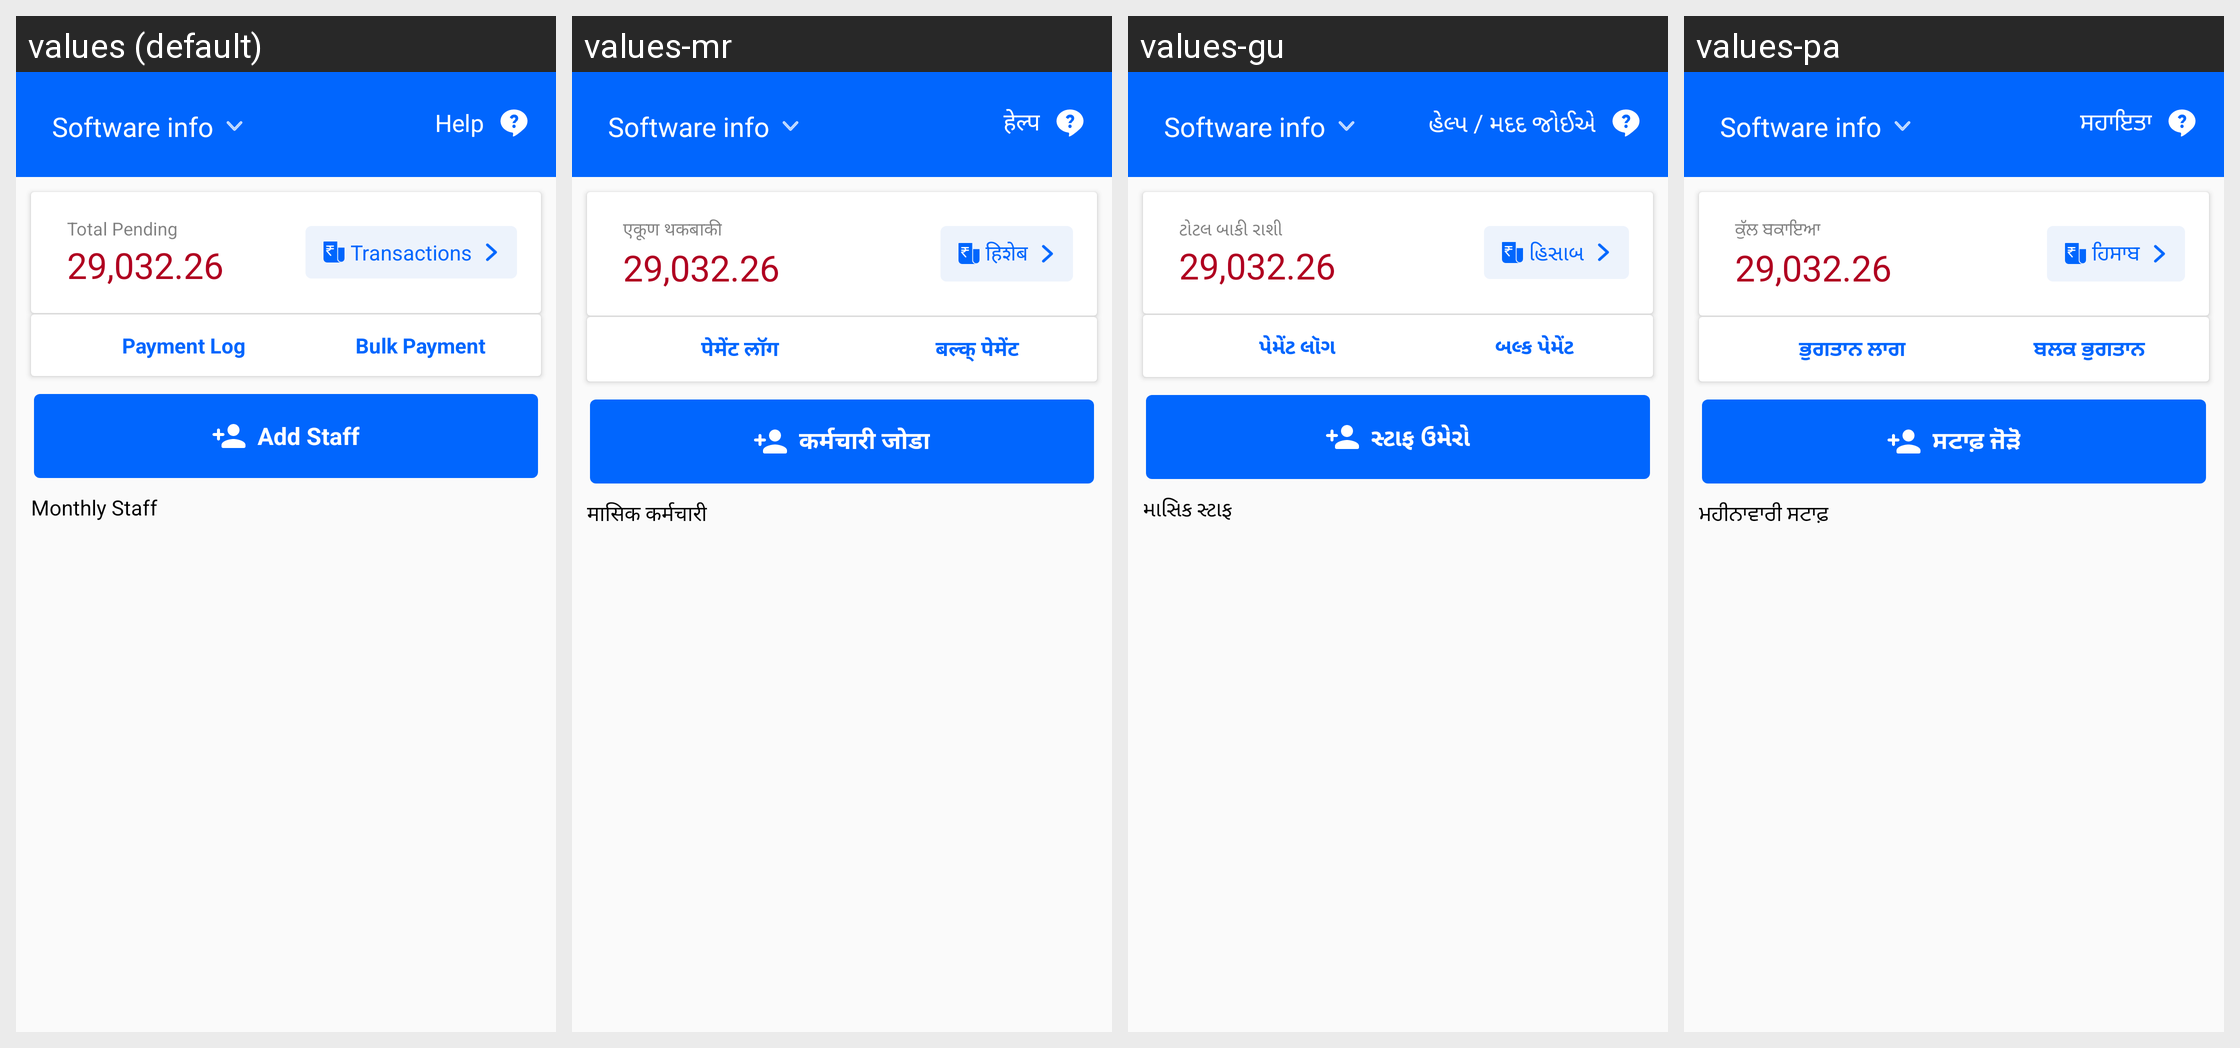

Locale-by-locale string values for the Android screen shown in this grid:
Android screen res/layout/fragment_staff.xml rendered under 4 locales, left to right: values (default), values-mr, values-gu, values-pa. Device: Nexus 5 (rendered at 1080×1920; each locale shown at half size, 540×960, under a caption strip naming it); theme Theme.PagarBook.
Other locales in the repository, not shown: values-bn, values-en-rGB, values-hi, values-kn, values-ml, values-or, values-ta, values-te.
Strings drawn on this screen, with the default value and each locale's value (text and hints the layout hard-codes, and strings that could not be matched under every locale, appear in the picture but are not listed):

total_pending
  values: Total Pending
  values-mr: एकूण थकबाकी
  values-gu: ટોટલ બાકી રાશી
  values-pa: ਕੁੱਲ ਬਕਾਇਆ

report
  values: Transactions
  values-mr: हिशेब
  values-gu: હિસાબ
  values-pa: ਹਿਸਾਬ

title_payment_log
  values: Payment Log
  values-mr: पेमेंट लॉग
  values-gu: પેમેંટ લૉગ
  values-pa: ਭੁਗਤਾਨ ਲਾਗ

title_bulk_payment
  values: Bulk Payment
  values-mr: बल्क् पेमेंट
  values-gu: બલ્ક પેમેંટ
  values-pa: ਬਲਕ ਭੁਗਤਾਨ

add_staff
  values: Add Staff
  values-mr: कर्मचारी जोडा
  values-gu: સ્ટાફ ઉમેરો
  values-pa: ਸਟਾਫ਼ ਜੋੜੋ

monthly_staff
  values: Monthly Staff
  values-mr: मासिक कर्मचारी
  values-gu: માસિક સ્ટાફ
  values-pa: ਮਹੀਨਾਵਾਰੀ ਸਟਾਫ਼

help
  values: Help
  values-mr: हेल्प
  values-gu: હેલ્પ / મદદ જોઈએ
  values-pa: ਸਹਾਇਤਾ
